Run: headless pygame with SDL's dummy video driver; simulated clock (each Clock.tick advances the game by its frame time, no real sleeping); random seed 0; keys injected as events and as key.get_pressed() state; no mouse input.
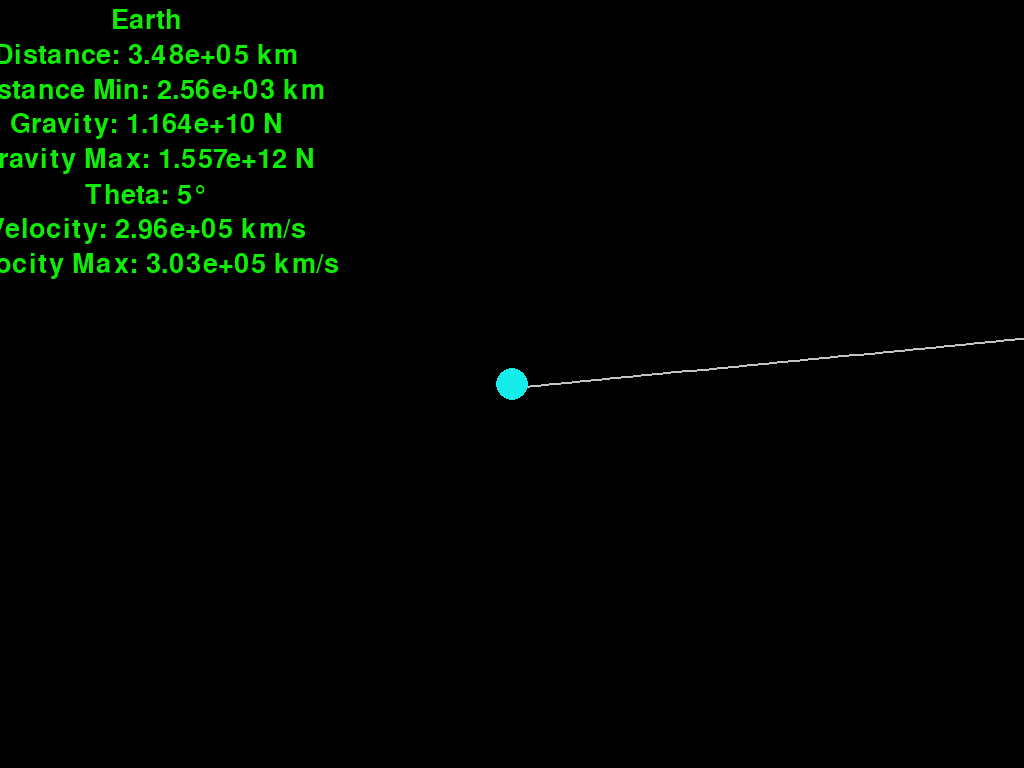
Frame 1 of 4 · flips 1–60 · no input
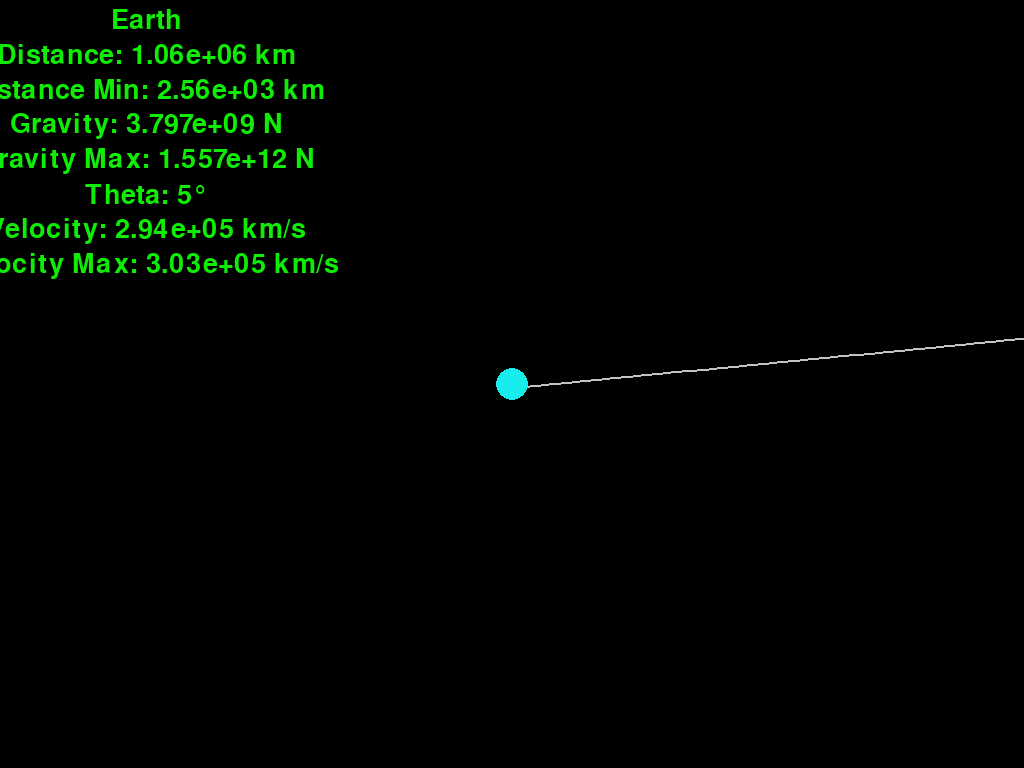
Frame 2 of 4 · flips 61–180 · tapped SPACE, RETURN · held RIGHT (→), D
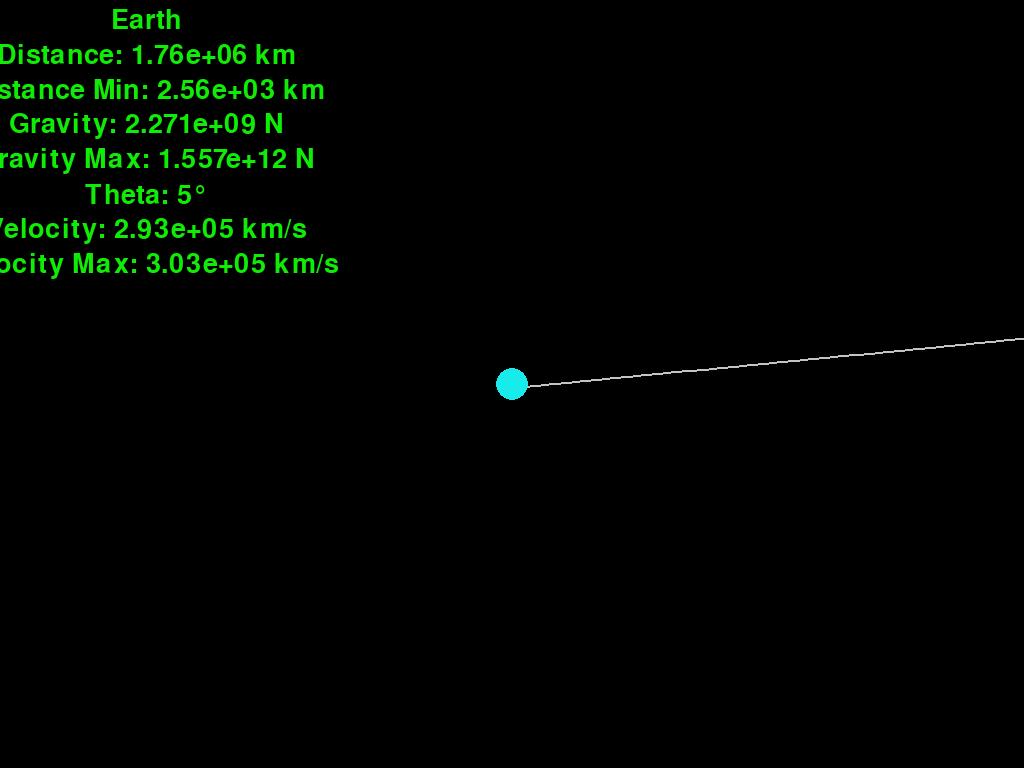
Frame 3 of 4 · flips 181–300 · held DOWN (↓), S
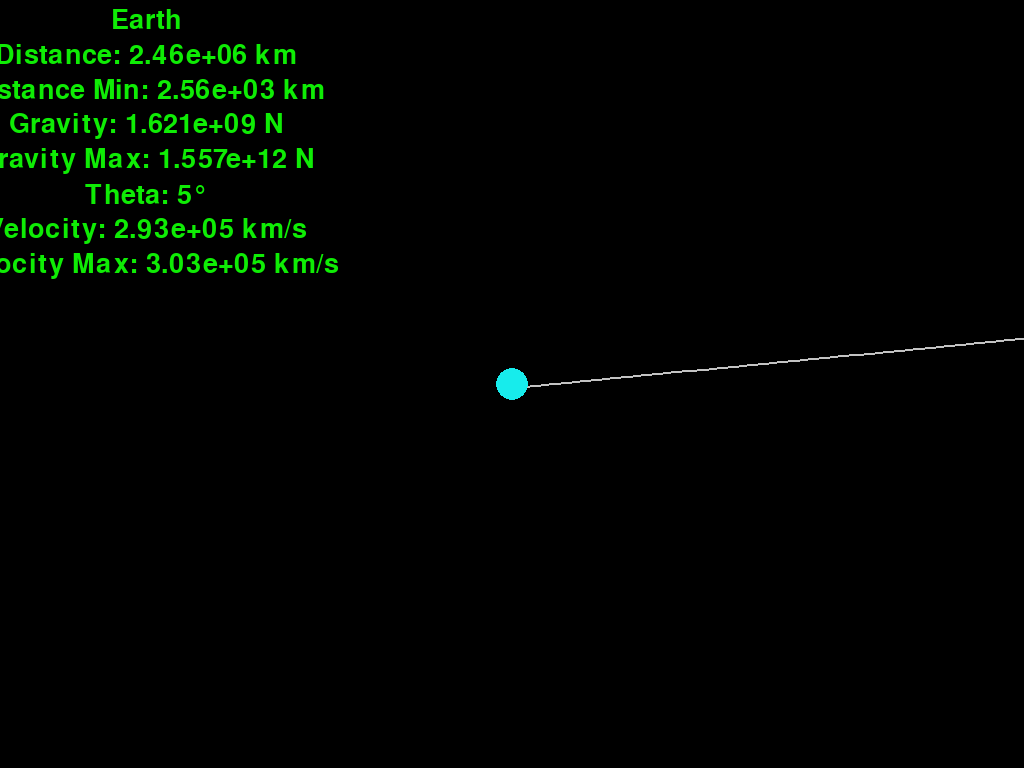
Frame 4 of 4 · flips 301–420 · held LEFT (←), A, UP (↑), W

The pygame program that drew these frames:

import math
import pygame
import sys
import time

# User Input 1:
inSelectPlanet = 'earth'
inSpaceshipVel = 3*10**5 # km/s
inSpaceshipTrajectory = 5 # Theta

# User Input 2:
inSimulationSpeed = 2*10**-2 # 1 s/s = 1, 1 hr/s = 3600, 1 day/s = 3600 * 24
inScreenWidth = 4*10**5 # Screen width in km
inScaleOrbitX = 2
inScaleOrbitY = 2
inScaleObjects = 10**0
inDataFeedInterval = 100 # datapoints/s

# Initialize simulation
pygame.init()
font = pygame.font.SysFont("comicsans", 16)
FONT = pygame.font.SysFont('Courier New', 20, bold=True)

# Window parameters
width, height = pygame.display.Info().current_w, pygame.display.Info().current_h
window = pygame.display.set_mode((width, height))
pygame.display.set_caption('Solar System Simulation')

# Define colors
black = '#000000'
grey = '#989898'
white = '#FFFFFF'
red = '#DC0707'
orange = '#FF8800'
tan = '#A0825A'
yellow = '#FFD918'
greenLime = '#0FEC05'
green = '#0F5B0F'
cyan = '#17ECEC'
blue = '#054FA4'
darkBlue = '#11387B'
purple = '#3D1075'
pink = '#ED0FF5'
magenta = '#EC0588'
textColorSimulation = greenLime
textOutline = '#930FC4'
whiteConsole = '\033[38;2;255;255;255m'
purpleConsole = '\033[38;2;189;22;255m'
redConsole = '\033[91m'
resetColor = '\033[0m'


# Make the planets
planets = {
    "sun": {"radius": 695700, "color": orange, "mass": 1.989 * 10 ** 30},
    "mercury": {"radius": 2440, "color": pink, "mass": 3.285 * 10 ** 23},
    "venus": {"radius": 6052, "color": greenLime, "mass": 4.867 * 10 ** 24},
    "earth": {"radius": 6371, "color": cyan, "mass": 5.972 * 10 ** 24},
    "mars": {"radius": 3390, "color": red, "mass": 6.39 * 10 ** 23},
    "jupiter": {"radius": 69911, "color": tan, "mass": 1.898 * 10 ** 27},
    "saturn": {"radius": 58232, "color": yellow, "mass": 5.683 * 10 ** 26},
    "uranus": {"radius": 25362, "color": blue, "mass": 8.681 * 10 ** 25},
    "neptune": {"radius": 24622, "color": darkBlue, "mass": 1.024 * 10 ** 26}
}


def makeObject(planetName, objectName, scale, posX, posY):
    # Define: Object parameters
    if objectName == 'spaceship':
        mass = 10000  # Mass in kg
        color = '#C3C3C3'
        radiusObjectKm = 4000
        posX += radiusObjectKm
        if abs(posX) > posX:
            posX += radiusObjectKm
        else:
            posX -= radiusObjectKm
    else:
        try:
            data = planets[objectName]
            mass = data["mass"]
            color = data["color"]
            radiusObjectKm = data["radius"]
        except KeyError:
            print(f'Planet name not found: {objectName}')
            sys.exit()
    radiusObject = radiusObjectKm / scale

    # Define: Object parameters
    orbitKm = posX
    print(f'Orbit: {posX}, {posY}')
    posX = posX / scale  # km / (km/pixel)
    posY = posY / scale
    print(f'Orbit: {posX}, {posY}')

    # Print: Object parameters
    print(f'Simulate: {objectName}\n'
          f'     Mass: {mass:,.2e} kg\n'
          f'     Radius: {radiusObjectKm:,.0f} km\n'
          f'     Radius: { radiusObject:,.0f} pixels\n')

    # Create the Planet
    object = SimulateObject(planet=planetName, label=objectName, x=posX, y=posY,
                            radius=radiusObject, color=color, mass=mass)
    return object


class SimulateObject:
    # Simulation parameters
    gravity = 6.67428e-11 # m**3/(kg * s**2)
    timeStep = inSimulationSpeed
    simulationScale = inScreenWidth / width
    print(f'\nScreen width: {inScreenWidth:,.0f} km\n'
          f'       Scale: {simulationScale:,.2f} km/pixels\n')

    def __init__(self, planet, label, x, y, radius, color, mass):
        self.planetName = planet
        self.name = label
        self.x = x
        self.xKm = x * inScreenWidth / width
        self.y = y
        self.yKm = y * inScreenWidth / width
        self.radius = radius * inScaleObjects
        self.color = color
        self.mass = mass
        self.orbit = []
        self.distance = 0
        self.distanceMin = 10**99
        self.force = 0
        self.forceMax = 0
        self.theta = inSpaceshipTrajectory
        self.thetaRadians = math.radians(self.theta)
        if self.name == 'spaceship':
            self.velX = inSpaceshipVel * math.cos(self.thetaRadians) * 1000
            self.velY = -inSpaceshipVel * math.sin(self.thetaRadians) * 1000
            self.vel = math.sqrt(self.velX**2 + self.velY**2)
        else:
            self.velX = 0
            self.velY = 0
            self.vel = 0
        self.velMax = 0


    def draw(self, Window):
        x = self.x + width / 2
        y = self.y + height / 2

        if len(self.orbit) > 2:
            updated_points = []
            for point in self.orbit:
                x, y = point
                x = x + width / 2
                y = y + height / 2
                updated_points.append((x, y))
            pygame.draw.lines(Window, self.color, False, updated_points, 2)
        pygame.draw.circle(Window, self.color, (x, y), self.radius)


    def attraction(self, other):
        otherX, otherY = other.xKm, other.yKm
        distanceX = otherX - self.xKm
        distanceY = otherY - self.yKm
        self.distance = math.sqrt(distanceX ** 2 + distanceY ** 2)
        if self.distance < self.distanceMin:
            self.distanceMin = self.distance
        if self.name == 'spaceship':
            self.displayData(window)

        # Calculate: Gravitational force
        self.force = (self.gravity * self.mass * other.mass) / (self.distance * 10 ** 3)
        if self.force > self.forceMax:
            self.forceMax = self.force
        theta = math.atan2(distanceY, distanceX)
        Fx = math.cos(theta) * self.force
        Fy = math.sin(theta) * self.force
        return Fx, Fy


    def updatePosition(self, planets):
        totalFx = totalFy = 0
        for planet in planets:
            if self == planet:
                continue

            # Calculate: Gravitational forces
            Fx, Fy = self.attraction(planet)
            totalFx += Fx
            totalFy += Fy

            self.velX += totalFx / self.mass * SimulateObject.timeStep
            self.velY += totalFy / self.mass * SimulateObject.timeStep
            self.vel = math.sqrt(self.velX**2 + self.velY**2)
            if self.vel > self.velMax:
                self.velMax = self.vel
            self.x += ((self.velX * SimulateObject.timeStep) /
                       (1000 * self.simulationScale))
            self.y += ((self.velY * SimulateObject.timeStep) /
                       (1000 * self.simulationScale))
            self.xKm = self.x * self.simulationScale
            self.yKm = self.y * self.simulationScale
            self.orbit.append((self.x, self.y))


    def displayData(self, Window):
        # Display parameters
        fontSize = 40
        font = pygame.font.Font(None, fontSize)
        line1 = 20
        spacer = 35


        def displayInfo(text, x, y):
            text = font.render(text, True, textColorSimulation)
            textRect = text.get_rect(center=(x, y))
            Window.blit(text, textRect)

        # Select data
        data = [f'{self.planetName.capitalize()}',
                f'Distance: {self.distance:,.2e} km',
                f'Distance Min: {self.distanceMin:,.2e} km',
                f'Gravity: {self.force:.3e} N',
                f'Gravity Max: {self.forceMax:.3e} N',
                f'Theta: {self.theta}\u00B0',
                f'Velocity: {self.vel / 1000:,.2e} km/s',
                f'Velocity Max: {self.velMax / 1000:,.2e} km/s']
        for index, info in enumerate(data):
            displayInfo(text=info, x=width // 7, y=line1+spacer*index)


def main(simulationTime, intervalCount=0):
    run = True
    clock = pygame.time.Clock()

    # Create: Planet
    planet = makeObject(planetName=inSelectPlanet,
                        objectName=inSelectPlanet,
                        scale=SimulateObject.simulationScale,
                        posX=0,
                        posY=0)

    # Create: Spaceship
    spaceship = makeObject(planetName=inSelectPlanet,
                           objectName='spaceship',
                           scale=SimulateObject.simulationScale,
                           posX=-width * inScaleOrbitX,
                           posY=height * inScaleOrbitY)

    # Verify objects
    if planet is None or spaceship is None:
        print('ERROR: Object creation failed.\n'
              f'     Planet: {planet}\n'
              f'     Ship: {spaceship}')
        sys.exit()

    # Select: Simulated objects
    objectsList = [spaceship, planet]

    while run:
        fps = 60  # Run simulation at specified fps
        clock.tick(fps)
        window.fill(black)

        # Close the window
        for event in pygame.event.get():
            if event.type == pygame.QUIT:
                run = False
            elif event.type == pygame.KEYDOWN:
                if event.key == pygame.K_ESCAPE:
                    run = False

        # Update and track objects
        for index, objectSimulate in enumerate(objectsList):
            objectSimulate.updatePosition(objectsList)
            objectSimulate.draw(window)
            currentTime = time.time()
            if currentTime - simulationTime >= inDataFeedInterval:
                sys.exit()

        pygame.display.update()
    pygame.quit()
main(simulationTime=time.time())
